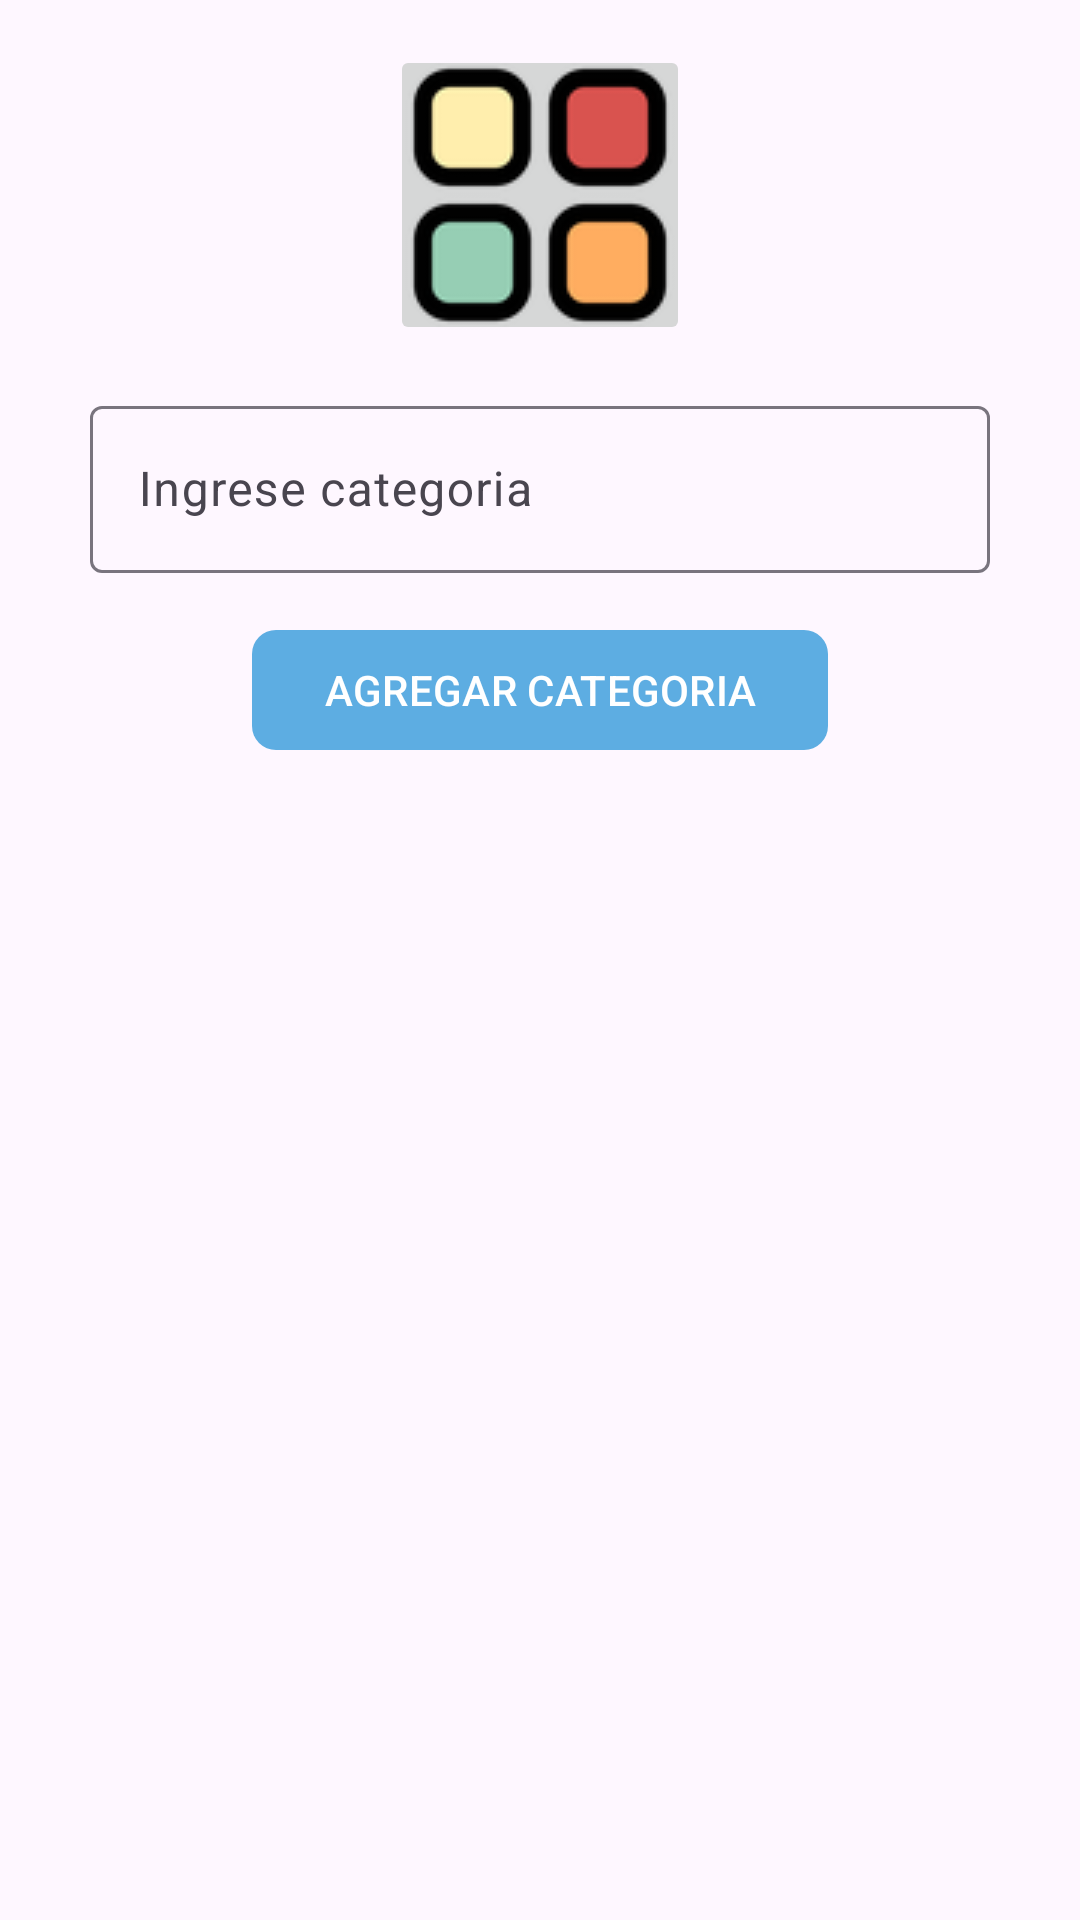

The Android layout XML behind this screen, and the referenced resources:
<!-- AndroidManifest.xml: application theme Theme.TiendaApp -->
<!-- res/layout/fragment_categorias_v.xml -->
<?xml version="1.0" encoding="utf-8"?>
<RelativeLayout xmlns:android="http://schemas.android.com/apk/res/android"
    xmlns:tools="http://schemas.android.com/tools"
    android:layout_width="match_parent"
    android:layout_height="match_parent"
    xmlns:app="http://schemas.android.com/apk/res-auto"
    tools:context=".Vendedor.Nav_Fragments_Vendedor.FragmentCategoriasV">

    <androidx.appcompat.widget.LinearLayoutCompat
        android:layout_width="match_parent"
        android:layout_height="wrap_content"
        android:layout_marginTop="15dp"
        android:orientation="vertical">

        <androidx.appcompat.widget.AppCompatImageButton
            android:id="@+id/imgCategorias"
            android:src="@drawable/categorias"
            android:layout_gravity="center"
            android:layout_marginBottom="15dp"
            android:layout_width="100dp"
            android:layout_height="100dp"/>

        
        <com.google.android.material.textfield.TextInputLayout
            android:layout_width="match_parent"
            android:layout_height="wrap_content"
            android:layout_marginStart="30dp"
            android:layout_marginEnd="30dp">

            <EditText
                android:id="@+id/txtCategoria"
                android:hint="@string/txtCategoria"
                android:inputType="textCapWords"
                android:drawableStart="@drawable/icon_categoria"
                android:drawablePadding="10dp"
                android:layout_width="match_parent"
                android:layout_height="wrap_content"/>

        </com.google.android.material.textfield.TextInputLayout>

        
        <com.google.android.material.button.MaterialButton
            android:id="@+id/btnAgregarCat"
            android:text="@string/btnAgregarCat"
            app:cornerRadius="8dp"
            android:textAllCaps="true"
            android:layout_marginTop="15dp"
            android:layout_gravity="center"
            android:layout_width="wrap_content"
            android:layout_height="wrap_content"/>

        
        <androidx.recyclerview.widget.RecyclerView
            android:id="@+id/rvCategorias"
            android:layout_margin="5dp"
            tools:listitem="@layout/item_categoria_v"
            app:layoutManager="androidx.recyclerview.widget.LinearLayoutManager"
            android:layout_width="match_parent"
            android:layout_height="match_parent"/>


    </androidx.appcompat.widget.LinearLayoutCompat>

</RelativeLayout>
<!-- res/layout/item_categoria_v.xml (included above) -->
<?xml version="1.0" encoding="utf-8"?>
<com.google.android.material.card.MaterialCardView xmlns:android="http://schemas.android.com/apk/res/android"
    android:layout_width="match_parent"
    android:layout_height="wrap_content"
    xmlns:app="http://schemas.android.com/apk/res-auto"
    app:contentPadding="10dp"
    app:cardCornerRadius="10dp"
    android:layout_margin="10dp"
    app:cardElevation="0dp">

    <androidx.appcompat.widget.LinearLayoutCompat
        android:orientation="horizontal"
        android:layout_gravity="center_vertical"
        android:padding="5dp"
        android:layout_width="match_parent"
        android:layout_height="wrap_content">

        <TextView
            android:id="@+id/item_nombre_c_v"
            android:text="@string/item_nombre_c_v"
            android:layout_weight="1"
            android:layout_gravity="center_vertical"
            android:layout_width="wrap_content"
            android:layout_height="wrap_content"/>

        <ImageButton
            android:id="@+id/item_eliminar_c"
            android:src="@drawable/icon_eliminar"
            android:layout_width="40dp"
            android:layout_height="40dp"/>

    </androidx.appcompat.widget.LinearLayoutCompat>

</com.google.android.material.card.MaterialCardView>
<!-- resources referenced by this layout -->
<resources>
  <!-- drawable categorias: png bitmap (drawable, 2972 bytes) -->
  <!-- drawable icon_eliminar (drawable) -->
  <vector xmlns:android="http://schemas.android.com/apk/res/android" android:height="24dp" android:tint="#A29B9B" android:viewportHeight="24" android:viewportWidth="24" android:width="24dp">
        
      <path android:fillColor="@android:color/white" android:pathData="M6,19c0,1.1 0.9,2 2,2h8c1.1,0 2,-0.9 2,-2V7H6v12zM19,4h-3.5l-1,-1h-5l-1,1H5v2h14V4z"/>
      
  </vector>
  <string name="btnAgregarCat">Agregar categoria </string>
  <string name="item_nombre_c_v">Nombres de categoria</string>
  <string name="txtCategoria">Ingrese categoria</string>
  <style name="Theme.TiendaApp" parent="Base.Theme.TiendaApp" />
  <style name="Base.Theme.TiendaApp" parent="Theme.Material3.DayNight.NoActionBar">
          
          <item name="colorPrimary">@color/celeste_oscuro</item>
          --&gt;
      </style>
  <color name="celeste_oscuro">#5dade2</color>
</resources>
